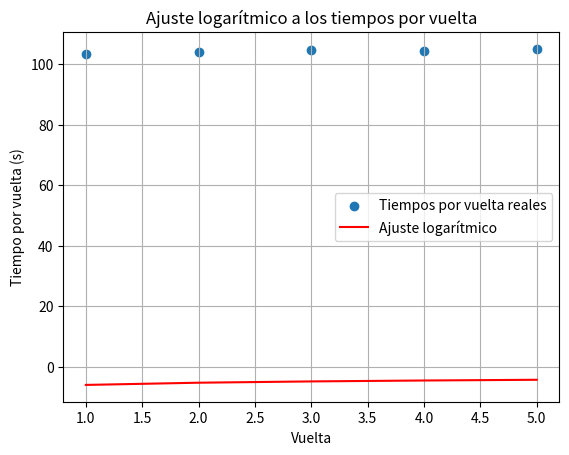

Here is the Python script that generated this plot:
import numpy as np
import matplotlib.pyplot as plt
from scipy.optimize import curve_fit
from scipy.stats import f

def polinomio_grado2():
    # Función para ajustar un polinomio de grado 2 a los datos de tiempos por vuelta
    def ajustar_polinomio(tiempos_por_vuelta):
        x = np.arange(len(tiempos_por_vuelta))
        coeficientes, cov_matrix = curve_fit(lambda x, *c: np.polyval(c, x), x, tiempos_por_vuelta, p0=[0, 0, 0])
        return coeficientes, cov_matrix

    # Función para calcular el desgaste por vuelta a partir de los coeficientes del polinomio
    def calcular_desgaste(coeficientes):
        # Derivada de un polinomio de grado 2 es una función lineal
        desgaste_por_vuelta = 2 * coeficientes[0] * np.arange(len(coeficientes) - 1, 0, -1)
        return desgaste_por_vuelta

    # Función para calcular un único p-valor para la distribución general de los coeficientes
    def obtener_p_valor_general(tiempos_por_vuelta, coeficientes, cov_matrix, num_params):
        # Calcular el residuo cuadrático
        residuos = tiempos_por_vuelta - np.polyval(coeficientes, np.arange(len(tiempos_por_vuelta)))
        residuo_cuadratico = np.sum(residuos ** 2)
        # Calcular el residuo cuadrático reducido
        residuo_cuadratico_reducido = residuo_cuadratico / (len(tiempos_por_vuelta) - num_params)
        # Calcular la suma de cuadrados del modelo
        suma_cuadrados_modelo = np.sum((np.polyval(coeficientes, np.arange(len(tiempos_por_vuelta))) - np.mean(tiempos_por_vuelta)) ** 2)
        # Calcular la estadística F
        f_stat = (suma_cuadrados_modelo / num_params) / residuo_cuadratico_reducido
        # Calcular el p-valor
        p_valor = 1 - f.cdf(f_stat, num_params, len(tiempos_por_vuelta) - num_params)
        return p_valor

    # Datos de ejemplo: tiempos por vuelta
    tiempos_por_vuelta = np.array([103.25, 103.84, 104.69, 104.45, 105])  # Nuevos tiempos por vuelta en segundos

    # Ajuste de un polinomio de grado 2 a los datos de tiempos por vuelta
    coeficientes, cov_matrix = ajustar_polinomio(tiempos_por_vuelta)

    # Número de parámetros en el modelo (grado del polinomio + 1)
    num_params = len(coeficientes)

    # Calcular el p-valor general para la distribución de los coeficientes
    p_valor_general = obtener_p_valor_general(tiempos_por_vuelta, coeficientes, cov_matrix, num_params)

    # Imprimir el resultado
    print(f"P-valor general del ajuste: {p_valor_general}")

    # Gráfico del ajuste polinomial
    x = np.arange(len(tiempos_por_vuelta))
    y_pred = np.polyval(coeficientes, x)

    plt.plot(x, tiempos_por_vuelta, 'o', label='Tiempos por vuelta')
    plt.plot(x, y_pred, label='Ajuste polinomial')
    plt.title('Ajuste polinomial de grado 2 a los tiempos por vuelta')
    plt.xlabel('Vuelta')
    plt.ylabel('Tiempo por vuelta (s)')
    plt.legend()
    plt.grid(True)
    plt.show()

def polinomio_grado3():


    # Función polinómica de grado 3
    def funcion_polinomica(x, a, b, c, d):
        return a * x**3 + b * x**2 + c * x + d

    # Función para ajustar una función polinómica de grado 3 a los datos de tiempos por vuelta
    def ajustar_polinomica_grado_3(tiempos_por_vuelta):
        x = np.arange(len(tiempos_por_vuelta))
        parametros_optimos, cov_matrix = curve_fit(funcion_polinomica, x, tiempos_por_vuelta)
        return parametros_optimos, cov_matrix

    # Función para calcular un único p-valor para la distribución general de los coeficientes
    def obtener_p_valor_general(tiempos_por_vuelta, parametros_optimos, cov_matrix, num_params):
        # Calcular el residuo cuadrático
        residuos = tiempos_por_vuelta - funcion_polinomica(np.arange(len(tiempos_por_vuelta)), *parametros_optimos)
        residuo_cuadratico = np.sum(residuos ** 2)
        # Calcular el residuo cuadrático reducido
        residuo_cuadratico_reducido = residuo_cuadratico / (len(tiempos_por_vuelta) - num_params)
        # Calcular la suma de cuadrados del modelo
        suma_cuadrados_modelo = np.sum((funcion_polinomica(np.arange(len(tiempos_por_vuelta)), *parametros_optimos) - np.mean(tiempos_por_vuelta)) ** 2)
        # Calcular la estadística F
        f_stat = (suma_cuadrados_modelo / num_params) / residuo_cuadratico_reducido
        # Calcular el p-valor
        p_valor = 1 - f.cdf(f_stat, num_params, len(tiempos_por_vuelta) - num_params)
        return p_valor

    # Datos de ejemplo: tiempos por vuelta
    tiempos_por_vuelta = np.array([103.25, 103.84, 104.69, 104.45, 105])  # Nuevos tiempos por vuelta en segundos

    # Ajuste de una función polinómica de grado 3 a los datos de tiempos por vuelta
    parametros_optimos, cov_matrix = ajustar_polinomica_grado_3(tiempos_por_vuelta)

    # Número de parámetros en el modelo
    num_params = len(parametros_optimos)

    # Calcular el p-valor general para la distribución de los coeficientes
    p_valor_general = obtener_p_valor_general(tiempos_por_vuelta, parametros_optimos, cov_matrix, num_params)

    # Imprimir el resultado
    print(f"P-valor general del ajuste polinómico de grado 3: {p_valor_general}")

    # Gráfico del ajuste polinómico
    x = np.arange(len(tiempos_por_vuelta))
    y_pred = funcion_polinomica(x, *parametros_optimos)

    plt.plot(x, tiempos_por_vuelta, 'o', label='Tiempos por vuelta')
    plt.plot(x, y_pred, label='Ajuste polinómico de grado 3')
    plt.title('Ajuste polinómico de grado 3 a los tiempos por vuelta')
    plt.xlabel('Vuelta')
    plt.ylabel('Tiempo por vuelta (s)')
    plt.legend()
    plt.grid(True)
    plt.show()

def exponencial():
    
    # Función exponencial
    def funcion_exponencial(x, a, b):
        return a * np.exp(b * x)

    # Función para ajustar una función exponencial a los datos de tiempos por vuelta
    def ajustar_exponencial(tiempos_por_vuelta):
        x = np.arange(len(tiempos_por_vuelta))
        parametros_optimos, cov_matrix = curve_fit(funcion_exponencial, x, tiempos_por_vuelta, p0=[1, 0.1])
        return parametros_optimos, cov_matrix

    # Función para calcular un único p-valor para la distribución general de los coeficientes
    def obtener_p_valor_general(tiempos_por_vuelta, parametros_optimos, cov_matrix, num_params):
        # Calcular el residuo cuadrático
        residuos = tiempos_por_vuelta - funcion_exponencial(np.arange(len(tiempos_por_vuelta)), *parametros_optimos)
        residuo_cuadratico = np.sum(residuos ** 2)
        # Calcular el residuo cuadrático reducido
        residuo_cuadratico_reducido = residuo_cuadratico / (len(tiempos_por_vuelta) - num_params)
        # Calcular la suma de cuadrados del modelo
        suma_cuadrados_modelo = np.sum((funcion_exponencial(np.arange(len(tiempos_por_vuelta)), *parametros_optimos) - np.mean(tiempos_por_vuelta)) ** 2)
        # Calcular la estadística F
        f_stat = (suma_cuadrados_modelo / num_params) / residuo_cuadratico_reducido
        # Calcular el p-valor
        p_valor = 1 - f.cdf(f_stat, num_params, len(tiempos_por_vuelta) - num_params)
        return p_valor

    # Datos de ejemplo: tiempos por vuelta
    tiempos_por_vuelta = np.array([103.25, 103.84, 104.69, 104.45, 105])  # Nuevos tiempos por vuelta en segundos

    # Ajuste de una función exponencial a los datos de tiempos por vuelta
    parametros_optimos, cov_matrix = ajustar_exponencial(tiempos_por_vuelta)

    # Número de parámetros en el modelo
    num_params = len(parametros_optimos)

    # Calcular el p-valor general para la distribución de los coeficientes
    p_valor_general = obtener_p_valor_general(tiempos_por_vuelta, parametros_optimos, cov_matrix, num_params)

    # Imprimir el resultado
    print(f"P-valor general del ajuste exponencial: {p_valor_general}")

    # Gráfico del ajuste exponencial
    x = np.arange(len(tiempos_por_vuelta))
    y_pred = funcion_exponencial(x, *parametros_optimos)

    plt.plot(x, tiempos_por_vuelta, 'o', label='Tiempos por vuelta')
    plt.plot(x, y_pred, label='Ajuste exponencial')
    plt.title('Ajuste exponencial a los tiempos por vuelta')
    plt.xlabel('Vuelta')
    plt.ylabel('Tiempo por vuelta (s)')
    plt.legend()
    plt.grid(True)
    plt.show()

def logaritmo():


    # Definir la función logarítmica
    def funcion_logaritmica(x, a, b):
        return a * np.log(b * x)

    # Función para normalizar los datos
    def normalizar_datos(data):
        return (data - np.mean(data)) / np.std(data)

    # Función para desnormalizar los parámetros
    def desnormalizar_parametros(params, data):
        a_norm, b_norm = params
        mean_data = np.mean(data)
        std_data = np.std(data)
        a = a_norm * std_data
        b = b_norm / mean_data
        return a, b

    # Datos de tiempos por vuelta
    tiempos_por_vuelta = np.array([103.25, 103.84, 104.69, 104.45, 105])

    # Crear un arreglo para el eje x (vuelta)
    x = np.arange(1, len(tiempos_por_vuelta) + 1)

    # Normalizar los datos
    tiempos_norm = normalizar_datos(tiempos_por_vuelta)

    # Ajuste logarítmico con datos normalizados
    parametros_optimos_norm, _ = curve_fit(funcion_logaritmica, x, tiempos_norm)

    # Desnormalizar los parámetros
    parametros_optimos = desnormalizar_parametros(parametros_optimos_norm, tiempos_por_vuelta)

    # Generar los valores ajustados
    y_pred = funcion_logaritmica(x, *parametros_optimos)

    # Mostrar los parámetros del ajuste
    print("Parámetros del ajuste logarítmico:")
    print("a =", parametros_optimos[0])
    print("b =", parametros_optimos[1])

    # Graficar los resultados
    plt.scatter(x, tiempos_por_vuelta, label='Tiempos por vuelta reales')
    plt.plot(x, y_pred, color='red', label='Ajuste logarítmico')
    plt.title('Ajuste logarítmico a los tiempos por vuelta')
    plt.xlabel('Vuelta')
    plt.ylabel('Tiempo por vuelta (s)')
    plt.legend()
    plt.grid(True)
    plt.show()


    
logaritmo()